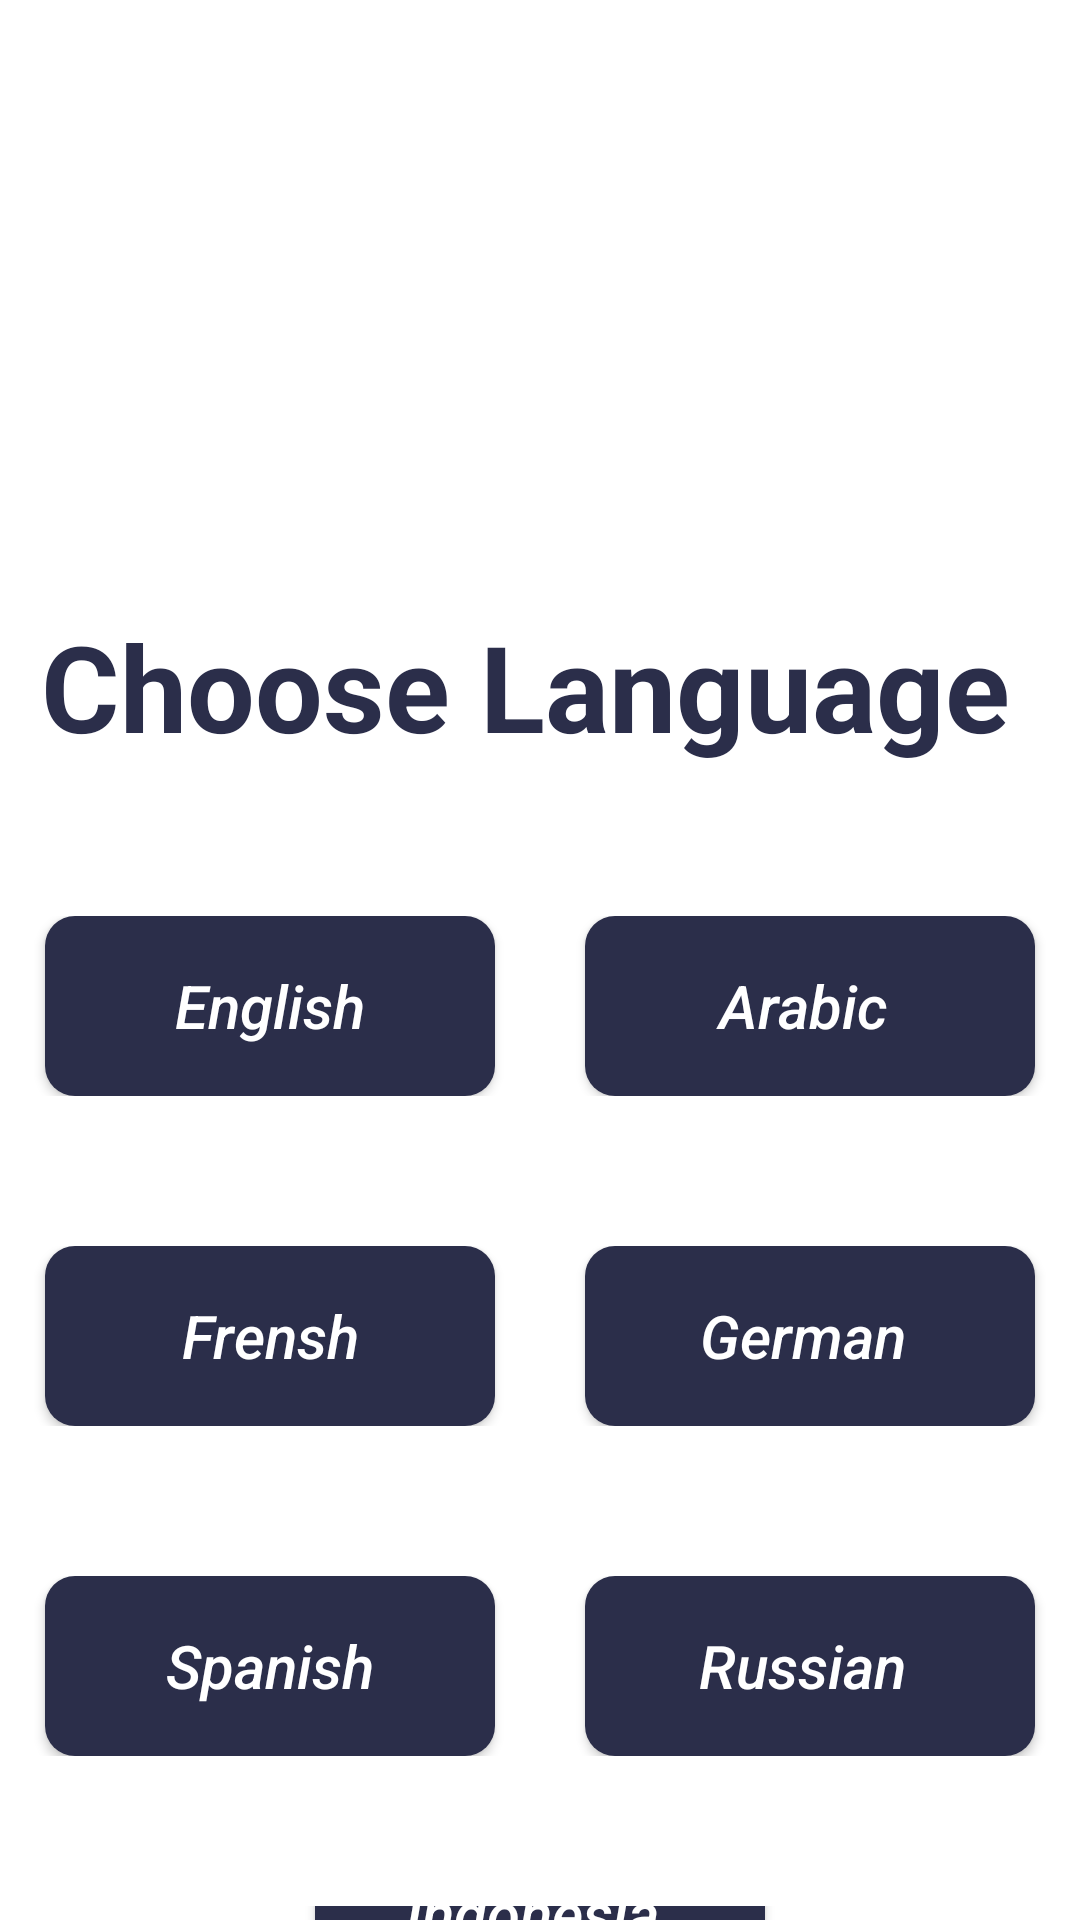

Layout XML and referenced resources for this Android screen:
<!-- AndroidManifest.xml: application theme AppTheme -->
<!-- res/layout/fragment_language_select.xml -->
<?xml version="1.0" encoding="utf-8"?>
<FrameLayout xmlns:android="http://schemas.android.com/apk/res/android"
    android:id="@+id/frag_language_select"
    xmlns:tools="http://schemas.android.com/tools"
    android:layout_width="match_parent"
    android:layout_height="match_parent"
    tools:context=".language.languageSelect">
    <RelativeLayout
        android:layout_width="match_parent"
        android:layout_height="match_parent">
        <LinearLayout
            android:layout_width="match_parent"
            android:layout_height="wrap_content"
            android:layout_marginTop="40dp"
            android:orientation="vertical"
            android:id="@+id/l1"
            android:gravity="center">

            <ImageView
                android:layout_width="100dp"
                android:layout_height="122dp"
                android:layout_gravity="center"
                android:src="@drawable/splash" />
            <TextView
                android:layout_width="match_parent"
                android:layout_height="wrap_content"
                android:gravity="center"
                android:layout_marginTop="40dp"
                android:text="Choose Language "
                android:textColor="@color/colorText"
                android:textSize="40sp"
                android:textStyle="bold"/>

        </LinearLayout>
        <LinearLayout
            android:layout_width="match_parent"
            android:layout_height="wrap_content"
            android:id="@+id/l2"
            android:layout_marginTop="50dp"
            android:layout_below="@+id/l1"
            android:orientation="horizontal"
            android:gravity="center">
            <Button
                android:id="@+id/en_button"
                android:layout_width="150dp"
                android:layout_height="60dp"
                android:text="English"
                android:textStyle="italic"
                android:textSize="20sp"
                android:padding="10dp"
                android:textAllCaps="false"
                android:textColor="@color/whitecolor"
                android:background="@drawable/bottom_custom"
                android:layout_marginRight="30dp"
                />
            <Button
                android:layout_width="150dp"
                android:layout_height="60dp"
                android:text="Arabic "
                android:textColor="@color/whitecolor"
                android:textAllCaps="false"
                android:textStyle="italic"
                android:textSize="20sp"
                android:padding="10dp"
                android:background="@drawable/bottom_custom"/>
        </LinearLayout>
        <LinearLayout
            android:layout_width="match_parent"
            android:layout_height="wrap_content"
            android:id="@+id/l3"
            android:layout_marginTop="50dp"
            android:layout_below="@+id/l2"
            android:orientation="horizontal"
            android:gravity="center">
            <Button
                android:layout_width="150dp"
                android:layout_height="60dp"
                android:text="Frensh"
                android:textStyle="italic"
                android:textSize="20sp"
                android:textColor="@color/whitecolor"
                android:padding="10dp"
                android:textAllCaps="false"
                android:background="@drawable/bottom_custom"
                android:layout_marginRight="30dp"
                />
            <Button
                android:layout_width="150dp"
                android:layout_height="60dp"
                android:text="German "
                android:textAllCaps="false"
                android:textStyle="italic"
                android:textColor="@color/whitecolor"
                android:textSize="20sp"
                android:padding="10dp"
                android:background="@drawable/bottom_custom"/>
        </LinearLayout>
        <LinearLayout
            android:layout_width="match_parent"
            android:layout_height="wrap_content"
            android:id="@+id/l4"
            android:layout_marginTop="50dp"
            android:layout_below="@+id/l3"
            android:orientation="horizontal"
            android:gravity="center">
            <Button
                android:layout_width="150dp"
                android:layout_height="60dp"
                android:text="Spanish"
                android:textStyle="italic"
                android:textColor="@color/whitecolor"
                android:textSize="20sp"
                android:padding="10dp"
                android:textAllCaps="false"
                android:background="@drawable/bottom_custom"
                android:layout_marginRight="30dp"
                />
            <Button
                android:layout_width="150dp"
                android:layout_height="60dp"
                android:text="Russian "
                android:textAllCaps="false"
                android:textColor="@color/whitecolor"
                android:textStyle="italic"
                android:textSize="20sp"
                android:padding="10dp"
                android:background="@drawable/bottom_custom"/>
        </LinearLayout>
        <LinearLayout
            android:layout_width="match_parent"
            android:layout_height="wrap_content"
            android:id="@+id/l5"
            android:layout_marginTop="50dp"
            android:layout_below="@+id/l4"
            android:orientation="horizontal"
            android:gravity="center">
            <Button
                android:layout_width="150dp"
                android:layout_height="60dp"
                android:text="Indonesia "
                android:textColor="@color/whitecolor"
                android:textAllCaps="false"
                android:textStyle="italic"
                android:textSize="20sp"
                android:padding="10dp"
                android:background="@drawable/bottom_custom"/>
        </LinearLayout>
    </RelativeLayout>
</FrameLayout>
<!-- resources referenced by this layout -->
<resources>
  <color name="colorText">#2B2E4A</color>
  <color name="whitecolor">#FFFFFFFF</color>
  <!-- drawable bottom_custom (drawable) -->
  <?xml version="1.0" encoding="utf-8"?>
  <shape xmlns:android="http://schemas.android.com/apk/res/android">
      <corners android:radius="10dp"/>
      <solid android:color="@color/colorText"/>
  
  </shape>
  <style name="AppTheme" parent="Theme.MaterialComponents.DayNight">
          
          <item name="colorPrimary">@color/colorPrimary</item>
          <item name="colorPrimaryDark">@color/colorPrimaryDark</item>
          <item name="colorAccent">@color/colorAccent</item>
          <item name="background_color">#ffff</item>--&gt;
          <item name="text_color">#000</item>
      </style>
  <color name="colorPrimary">#a68a87</color>
  <color name="colorPrimaryDark">#a68a87</color>
  <color name="colorAccent">#775E58</color>
</resources>
